12-way image classification set "indian_spices" from GitHub (lipika1911/mp); label vocabulary: caraway seeds, cinnamon stick, cloves, coriander seeds, cumin seeds, dry ginger, dry red chilly, fennel seeds, green cardamom, nutmeg, star anise, stone flowers.

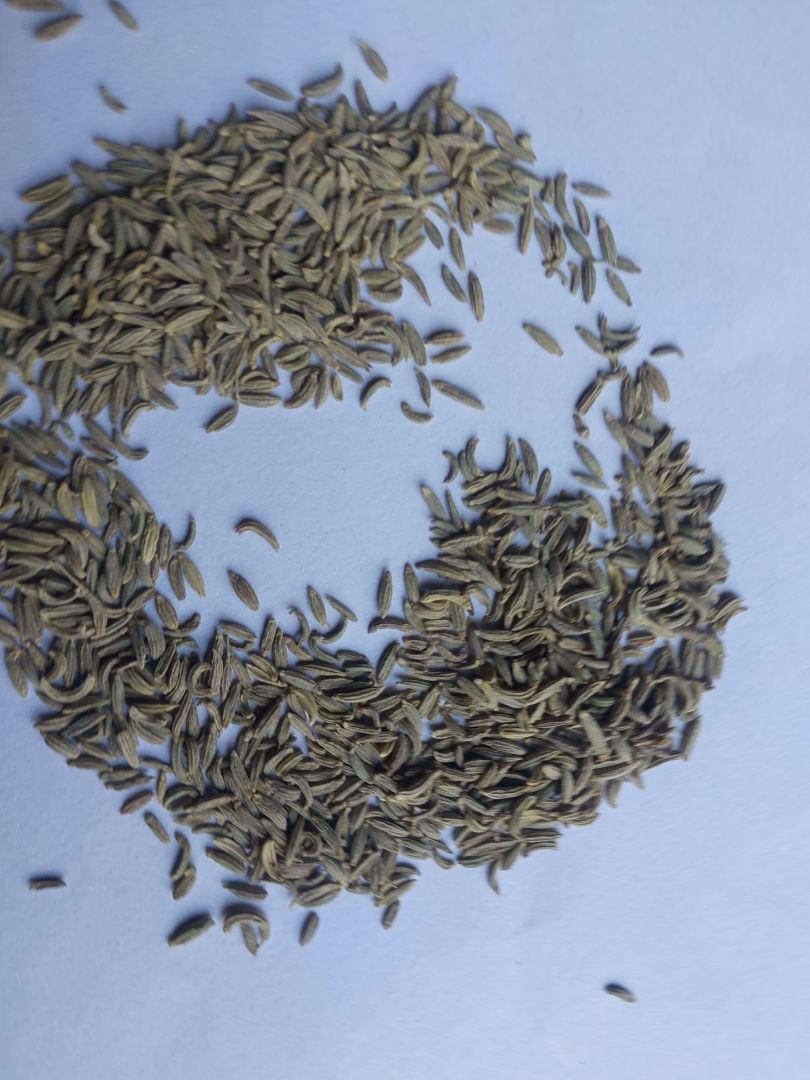
Label: fennel seeds

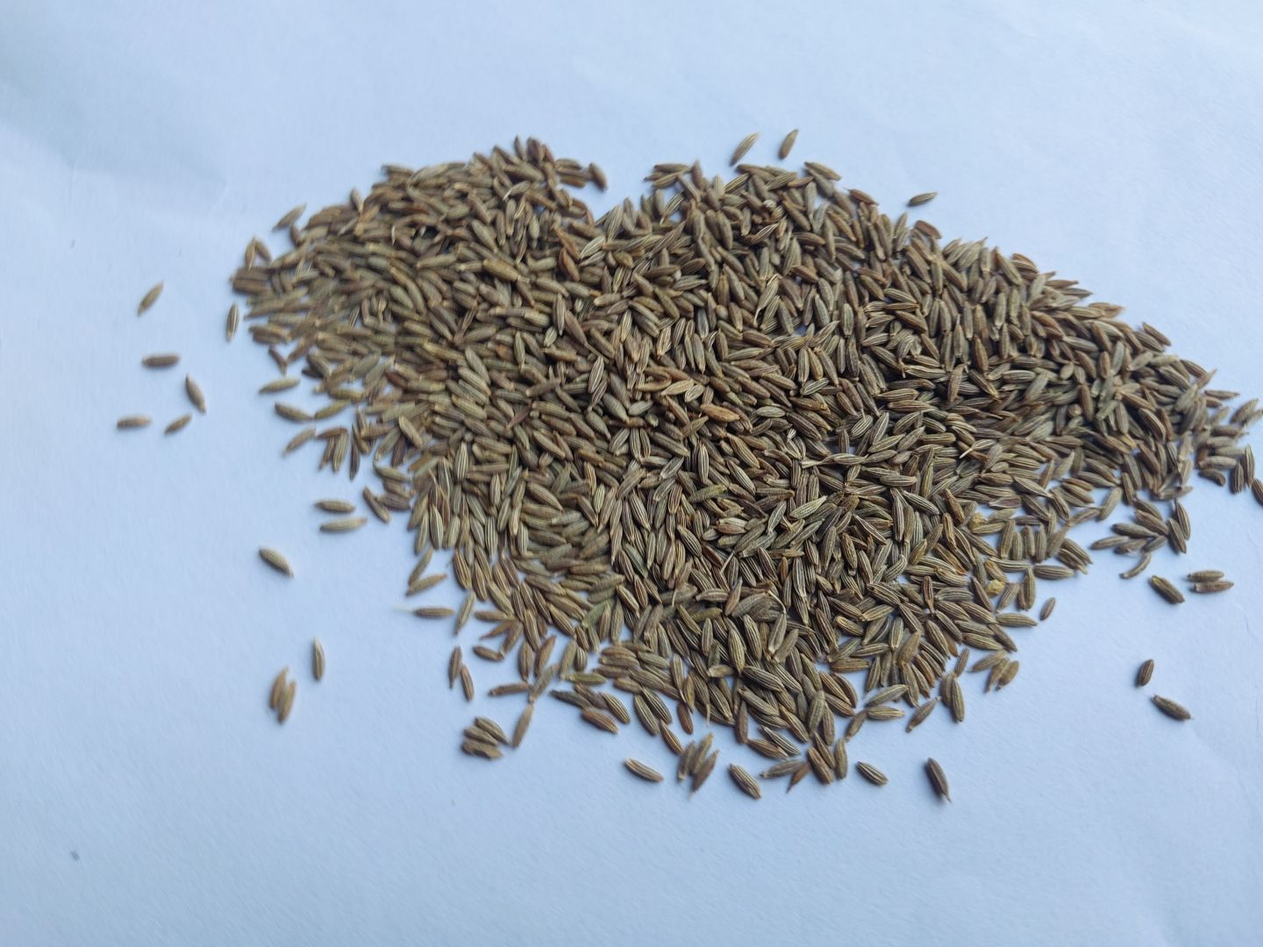
Label: cumin seeds

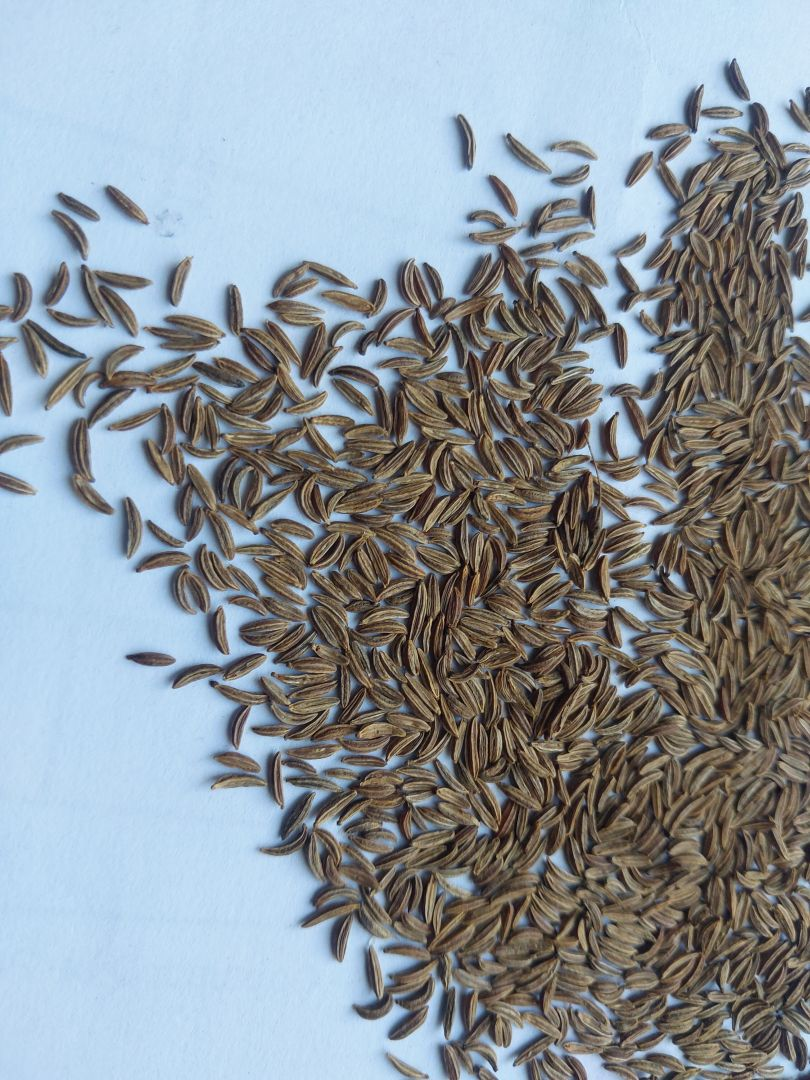
Label: caraway seeds

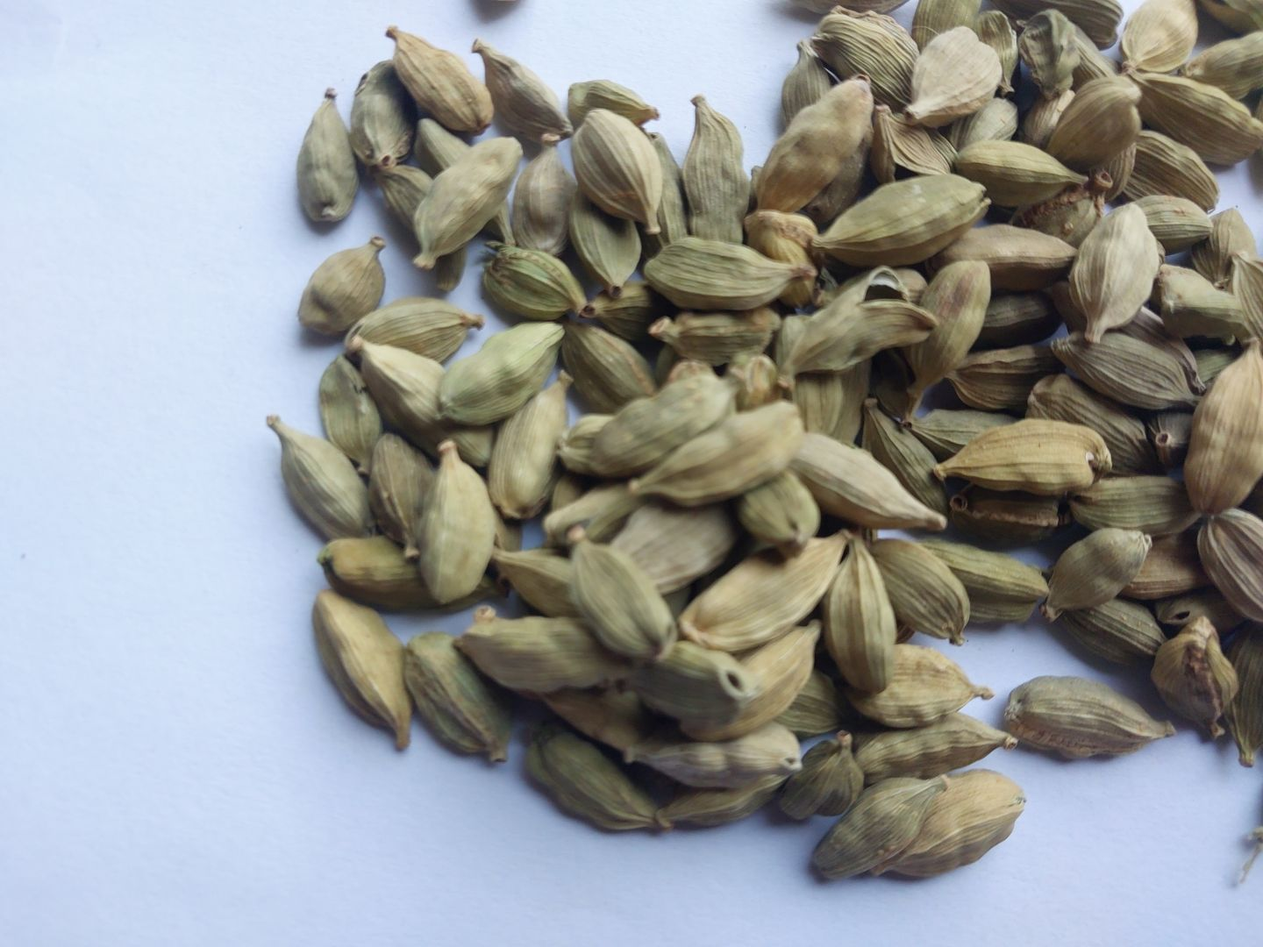
Label: green cardamom

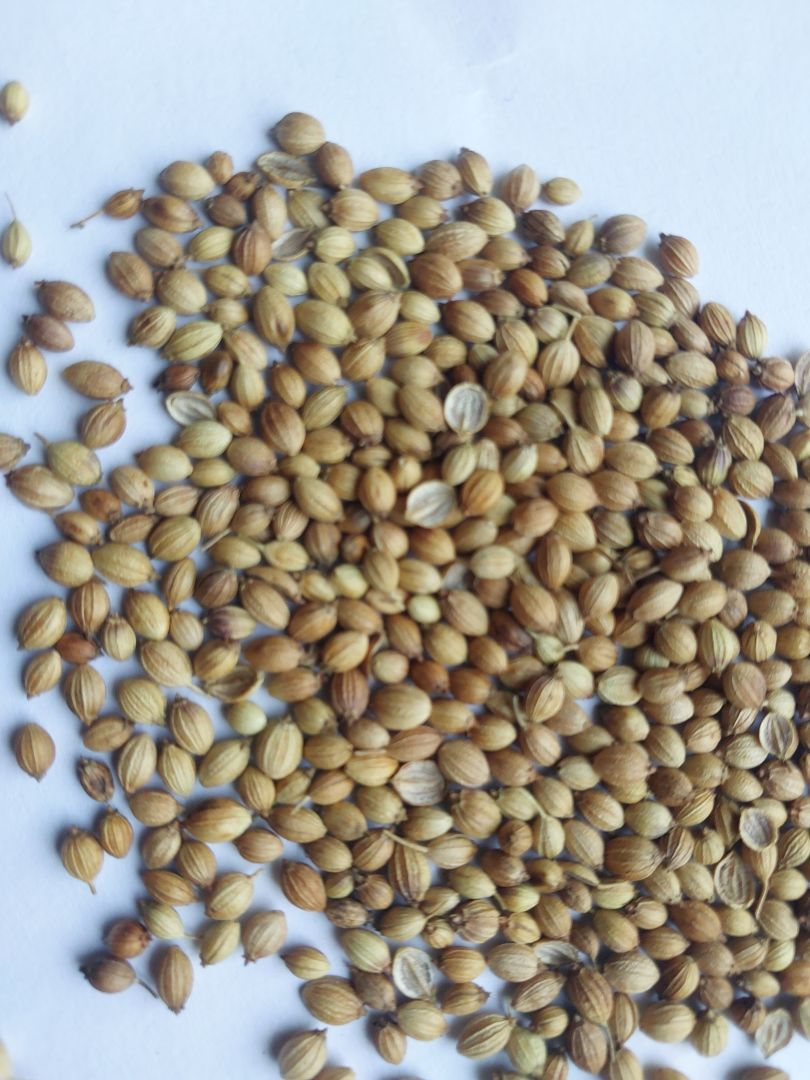
Label: coriander seeds

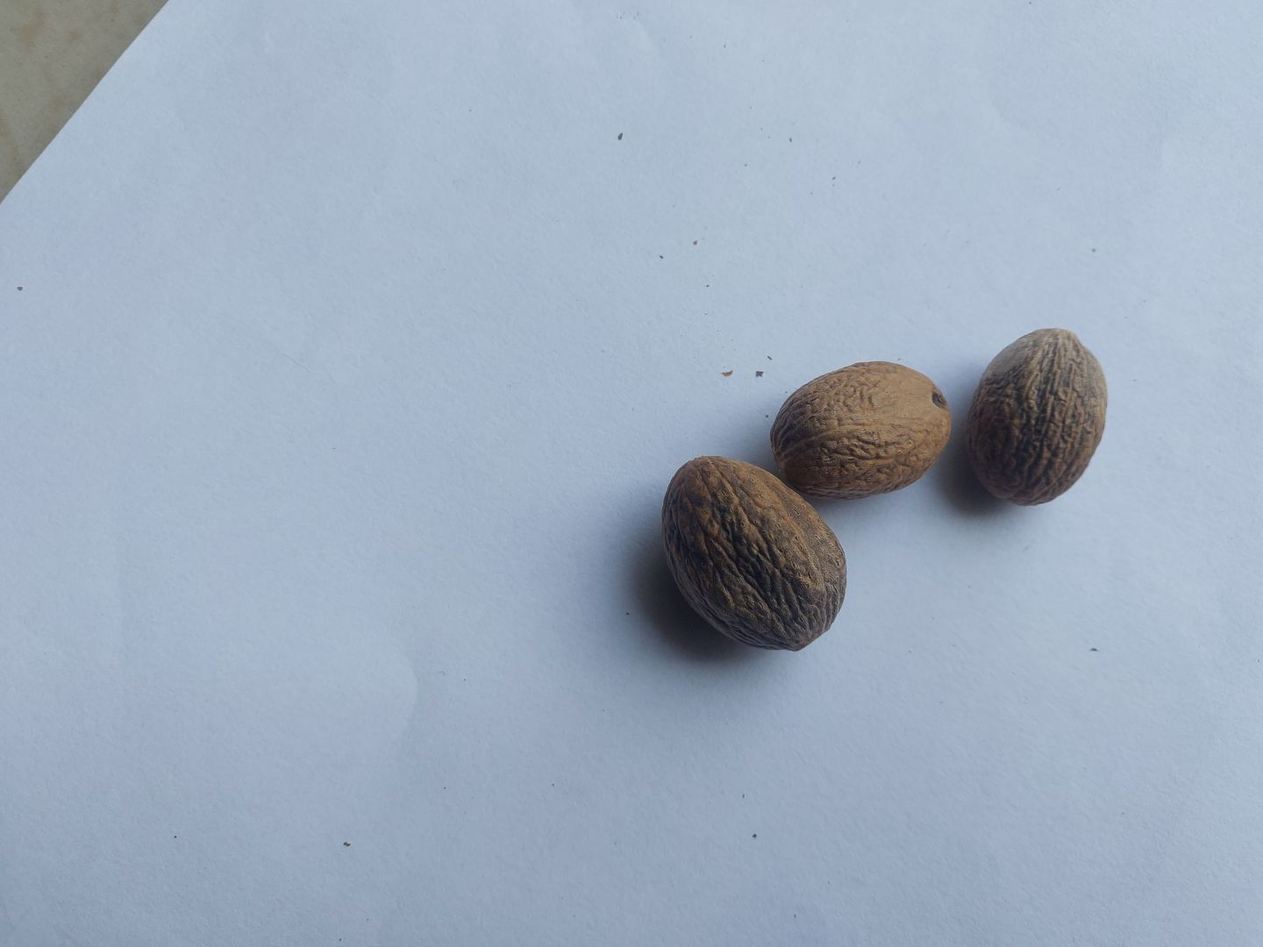
Label: nutmeg
